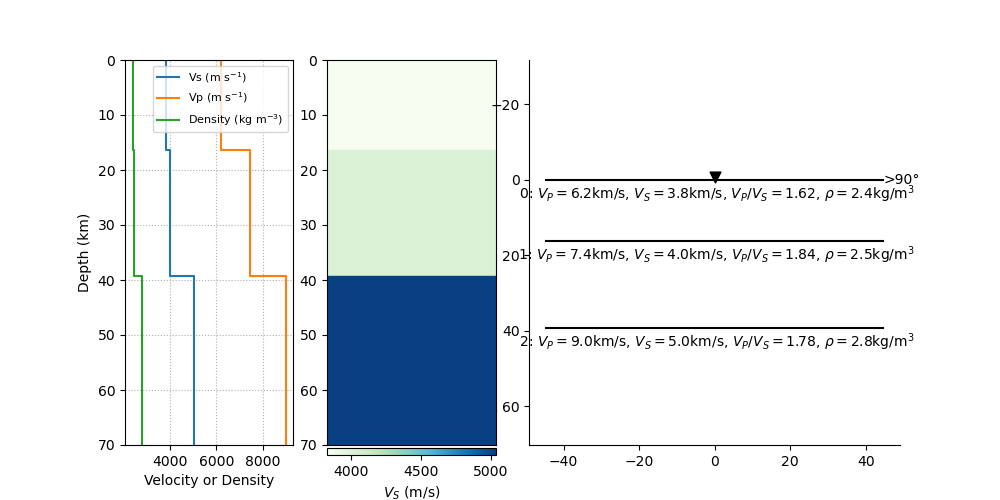

Source data for this figure (header and first rows):
index, thickn, rho, vp, vs, dip, strike, plunge, trend, ani
2, 16281, 2421, 6188, 3829, 0, 0, 0, 0, 0
3, 22947, 2463, 7420, 4023, 0, 0, 0, 0, 0
4, 0, 2814, 8968, 5034, 0, 0, 0, 0, 0
